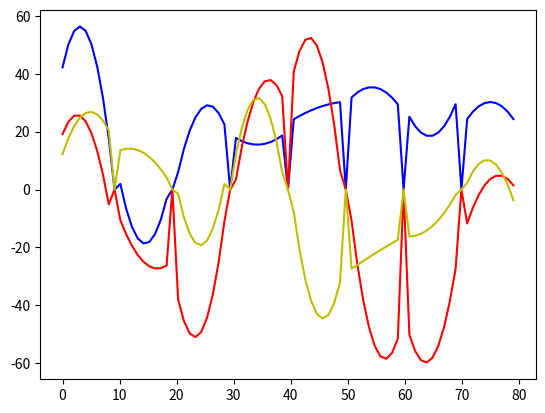
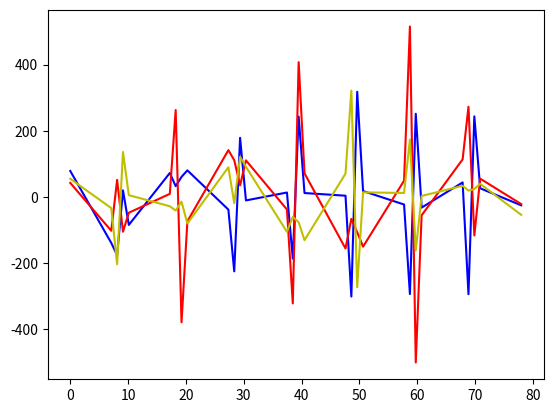

Python code for these plots, in order:
import numpy as np
import sympy as sp
from scipy import *
import matplotlib.pyplot as plt
QUADRUPLE_SIZE:int = 4
def num_segments(point_chain:tuple) -> int:
    return len(point_chain)-(QUADRUPLE_SIZE-1)

def flatten(list_of_lists) -> list:
    return [elem for lst in list_of_lists for elem in lst]

def catmull_rom_spline(P0: tuple, P1: tuple, P2: tuple, P3: tuple, num_points: int, alpha: float = 0.5):
    def tj(ti: float, pi: tuple, pj: tuple):
        xi,yi,zi = pi
        xj,yj,zj = pj
        dx,dy,dz = xj-xi,yj-yi,zj-zi
        l = (dx**2+dy**2+dz**2)**0.5
        return ti+l**alpha
    
    t0: float = 0.0
    t1: float = tj(t0,P0,P1)
    t2: float = tj(t1,P1,P2)
    t3: float = tj(t2,P2,P3)
    t = np.linspace(t1,t2,num_points).reshape(num_points,1)
    
    A1 = (t1-t) / (t1-t0) * P0 + (t-t0) / (t1-t0) * P1
    A2 = (t2-t) / (t2-t1) * P1 + (t-t1) / (t2-t1) * P2
    A3 = (t3-t) / (t3-t2) * P2 + (t-t2) / (t3-t2) * P3
    B1 = (t2-t) / (t2-t0) * A1 + (t-t0) / (t2-t0) * A2
    B2 = (t3-t) / (t3-t1) * A2 + (t-t1) / (t3-t1) * A3
    points = (t2-t) / (t2-t1) * B1 + (t-t1) / (t2-t1) * B2
    return points

def catmull_rom_chain(points: tuple, num_points: int) -> list:
    point_quadruples = (
        (points[idx_segment_start + d] for d in range(QUADRUPLE_SIZE))
        for idx_segment_start in range(num_segments(points))
    )
    all_splines = (catmull_rom_spline(*pq, num_points) for pq in point_quadruples)
    return flatten(all_splines)

def complex_test():
    POINTS: tuple = ((-20,80,0),(0,90,0),(40,105,0),(30,85,0),(50,50,0),(65,75,0),(90,110,0),(120,70,0),(140,25,0),(165,25,0),(180,25,0))  # Red points
    POINTS1: tuple = ((-20,80,0),(0,90,0),(40,105,0),(30,85,0),(45,65,0),(65,75,0),(90,110,0),(120,70,0),(140,25,0),(165,25,0),(180,25,0))  # Red points
    NUM_POINTS: int = 200  # Density of blue chain points between two red points

    chain_points: list = catmull_rom_chain(POINTS, NUM_POINTS)
    assert len(chain_points) == num_segments(POINTS) * NUM_POINTS  
    chain_points1: list = catmull_rom_chain(POINTS1, NUM_POINTS)
    assert len(chain_points1) == num_segments(POINTS1) * NUM_POINTS 

    x1,y1,z1,x2,y2,z2 = [],[],[],[],[],[]
    for p1 in chain_points:
        x1.append(p1[0])
        y1.append(p1[1])
        z1.append(p1[2])
        
    for p2 in chain_points1:
        x2.append(p2[0])
        y2.append(p2[1])
        z2.append(p2[2])
    
    ax = plt.axes(projection='3d')
    ax.plot(x1,y1,z1,lw=1,c='b')
    ax.plot(x2,y2,z2,lw=1,c='r')
    ax.set_xlabel('X',labelpad=5)
    ax.set_ylabel('Y',labelpad=5)
    ax.set_zlabel('Z',labelpad=5)
    ax.set_title('3D Cutmull-Rom Curve')
    plt.plot(*zip(*chain_points), c="blue")
    plt.plot(*zip(*POINTS), c="yellow", linestyle="none", marker="o")
    plt.plot(*zip(*POINTS1), c="orange", linestyle="none", marker="x")
    plt.tight_layout()
    plt.show()

def simple_test():
    POINTS: tuple = ((0,0,50),(10,0,50),(100,0,50),(105,0,50),(110,0,50),(200,0,50),(210,0,50))  # Red points
    POINTS1: tuple = ((0,0,50),(10,0,50),(100,0,50),(105,5,50),(110,0,50),(200,0,50),(210,0,50))  # Red points
    NUM_POINTS: int = 100  # Density of blue chain points between two red points

    chain_points: list = catmull_rom_chain(POINTS, NUM_POINTS)
    assert len(chain_points) == num_segments(POINTS) * NUM_POINTS  
    chain_points1: list = catmull_rom_chain(POINTS1, NUM_POINTS)
    assert len(chain_points1) == num_segments(POINTS1) * NUM_POINTS 
    
    x1,y1,z1,x2,y2,z2 = [],[],[],[],[],[]
    for p1 in chain_points:
        x1.append(p1[0])
        y1.append(p1[1])
        z1.append(p1[2])
        
    for p2 in chain_points1:
        x2.append(p2[0])
        y2.append(p2[1])
        z2.append(p2[2])
    
    ax = plt.axes(projection='3d')
    ax.plot(x1,y1,z1,lw=1,c='b')
    ax.plot(x2,y2,z2,lw=1,c='r')
    ax.set_xlabel('X',labelpad=5)
    ax.set_ylabel('Y',labelpad=5)
    ax.set_zlabel('Z',labelpad=5)
    ax.set_title('3D Cutmull-Rom Curve')
    plt.plot(*zip(*chain_points), c="blue")
    plt.plot(*zip(*POINTS), c="yellow", linestyle="none", marker="o")
    plt.plot(*zip(*POINTS1), c="orange", linestyle="none", marker="x")
    plt.ylim(-50,50)
    plt.tight_layout()
    plt.show()
   
def normal_test():
    POINTS: tuple = ((0,0,50),(10,0,50),(60,0,50),(105,0,50),(150,0,50),(200,0,50),(210,0,50))  # Red points
    POINTS1: tuple = ((0,0,50),(10,0,50),(60,0,50),(105,5,50),(150,0,50),(200,0,50),(210,0,50))  # Red points
    NUM_POINTS: int = 100  # Density of blue chain points between two red points

    chain_points: list = catmull_rom_chain(POINTS, NUM_POINTS)
    assert len(chain_points) == num_segments(POINTS) * NUM_POINTS  
    chain_points1: list = catmull_rom_chain(POINTS1, NUM_POINTS)
    assert len(chain_points1) == num_segments(POINTS1) * NUM_POINTS 
    
    x1,y1,z1,x2,y2,z2 = [],[],[],[],[],[]
    for p1 in chain_points:
        x1.append(p1[0])
        y1.append(p1[1])
        z1.append(p1[2])
        
    for p2 in chain_points1:
        x2.append(p2[0])
        y2.append(p2[1])
        z2.append(p2[2])
    
    ax = plt.axes(projection='3d')
    ax.plot(x1,y1,z1,lw=1,c='b')
    ax.plot(x2,y2,z2,lw=1,c='r')
    ax.set_xlabel('X',labelpad=5)
    ax.set_ylabel('Y',labelpad=5)
    ax.set_zlabel('Z',labelpad=5)
    ax.set_title('3D Cutmull-Rom Curve')
    plt.plot(*zip(*chain_points), c="blue")
    plt.plot(*zip(*POINTS), c="yellow", linestyle="none", marker="o")
    plt.plot(*zip(*POINTS1), c="orange", linestyle="none", marker="x")
    plt.ylim(-100,100)
    plt.tight_layout()
    plt.show()
 
def derivate_test():
    POINTS: tuple = ((-20,80,30),(0,90,30),(40,105,50),(30,85,60),(50,50,50),(65,75,70),(90,110,40),(120,70,20),(140,25,10),(165,25,15),(180,25,0))  # Red points
    NUM_POINTS: int = 10  # Density of blue chain points between two red points
    
    chain_points: list = catmull_rom_chain(POINTS, NUM_POINTS)
    assert len(chain_points) == num_segments(POINTS) * NUM_POINTS  

    x1,y1,z1 = [],[],[]
    for p1 in chain_points:
        x1.append(p1[0])
        y1.append(p1[1])
        z1.append(p1[2])
    
    return x1,y1,z1

def get_derivative(x,y,z): 
    dt = 0.1
    t = np.linspace(0,len(x)-1,len(x)-1)
    dx = np.diff(x)/dt
    dy = np.diff(y)/dt
    dz = np.diff(z)/dt
    fig=plt.figure(num=1)
    plt.plot(t,dx,'b')
    plt.plot(t,dy,'r')
    plt.plot(t,dz,'y')
    plt.show()
    # 通过观察1阶速度图像，发现确实是端点处速度不连续
    tt = np.linspace(0,len(x)-2,len(x)-2)
    ddx = np.diff(dx)/dt
    ddy = np.diff(dy)/dt
    ddz = np.diff(dz)/dt
    fig1 = plt.figure(num=1)
    plt.plot(tt,ddx,'b')
    plt.plot(tt,ddy,'r')
    plt.plot(tt,ddz,'y')
    # plt.show()
    # 通过观察2阶加速度图像，发现确实在端点处加速度不连续
    pass
    

if __name__ == "__main__":
    # complex_test()
    # simple_test()
    # normal_test()
    x,y,z = derivate_test()
    get_derivative(x,y,z)
